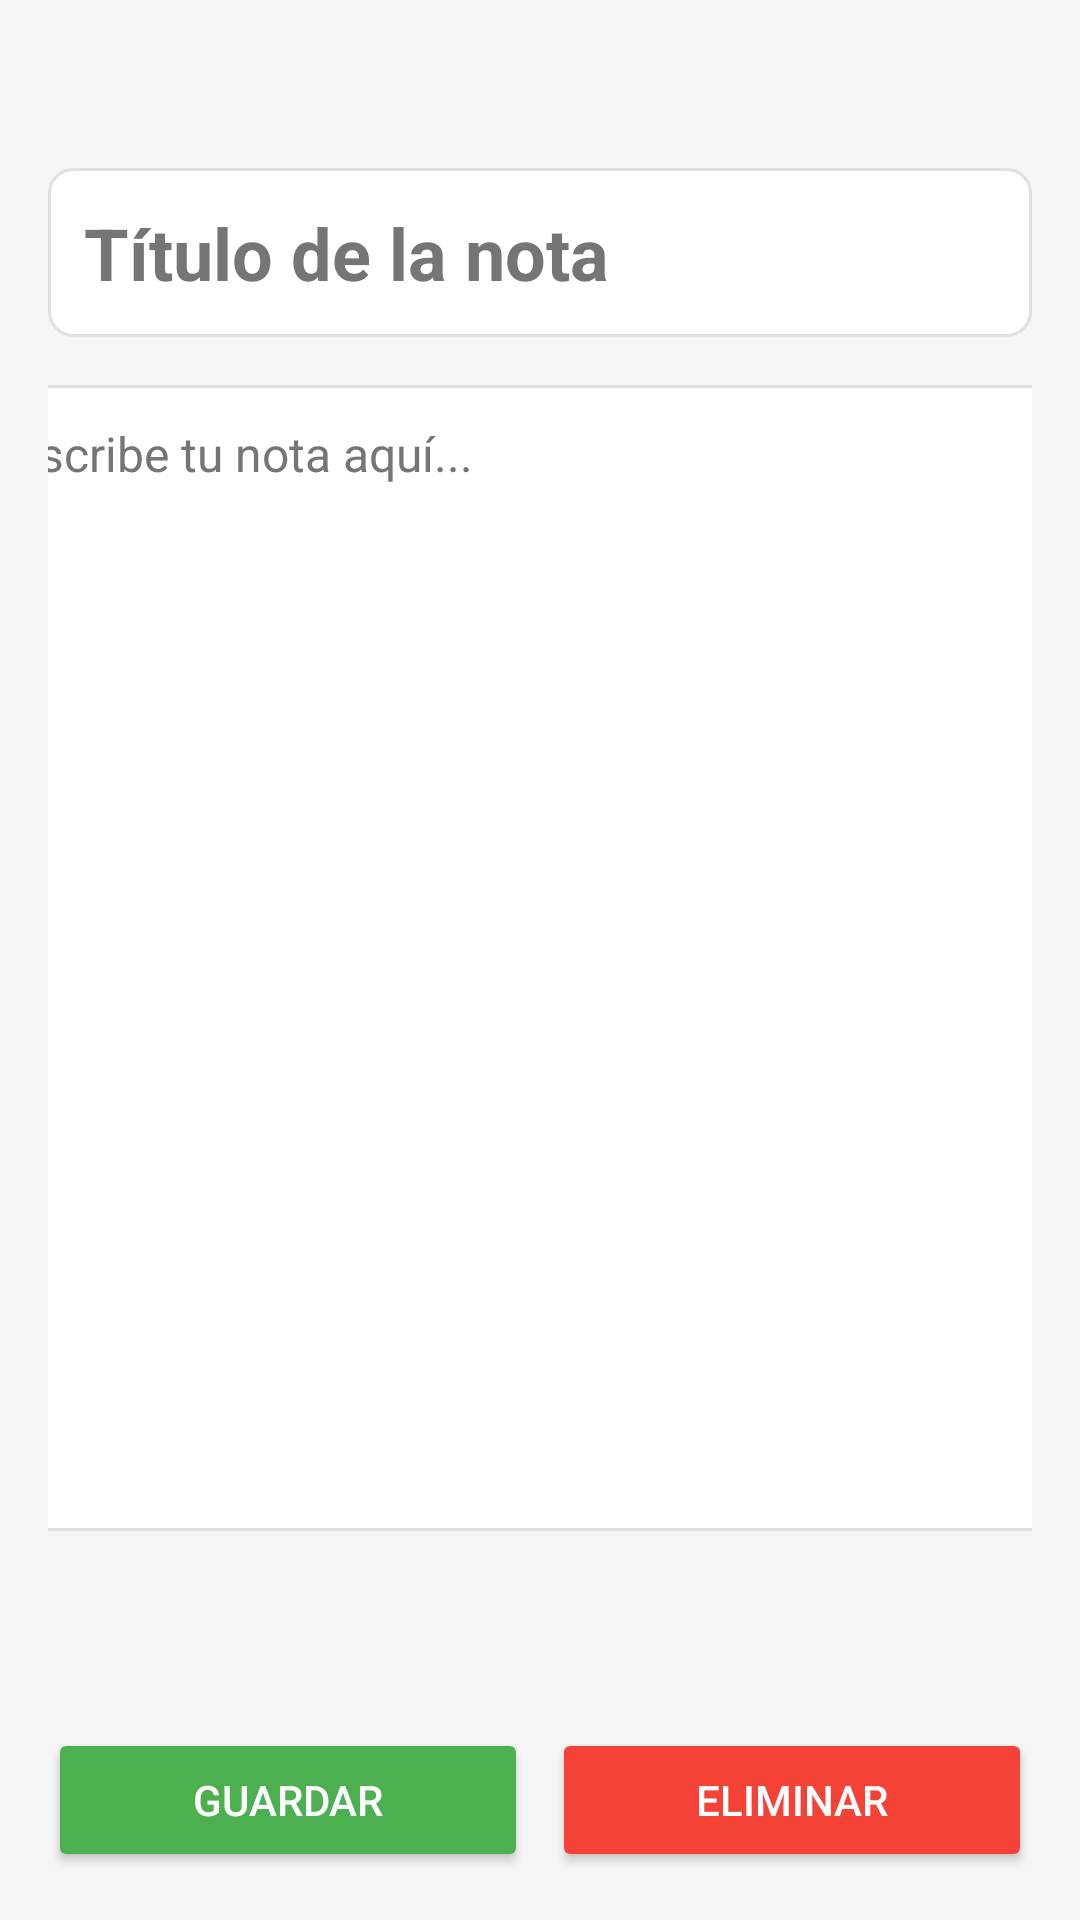

Reconstruct the res/layout file that produces this screen, plus the resources it refers to.
<!-- AndroidManifest.xml: application theme Theme.NotasApp -->
<!-- res/layout/activity_detalle_nota.xml -->
<?xml version="1.0" encoding="utf-8"?>
<androidx.constraintlayout.widget.ConstraintLayout xmlns:android="http://schemas.android.com/apk/res/android"
    xmlns:app="http://schemas.android.com/apk/res-auto"
    xmlns:tools="http://schemas.android.com/tools"
    android:layout_width="match_parent"
    android:layout_height="match_parent"
    android:padding="16dp"
    android:background="@color/light_gray"
    tools:context=".DetalleNotaActivity">

    

    <Spinner
        android:id="@+id/spinnerDetalleCategoria"
        android:layout_width="0dp"
        android:layout_height="wrap_content"
        android:padding="12dp"
        android:background="@drawable/spinner_background"
        app:layout_constraintEnd_toEndOf="parent"
        app:layout_constraintHorizontal_bias="0.0"
        app:layout_constraintStart_toStartOf="parent"
        app:layout_constraintTop_toTopOf="parent" />

    <EditText
        android:id="@+id/etTitulo"
        android:layout_width="0dp"
        android:layout_height="wrap_content"
        android:hint="Título de la nota"
        android:textSize="24sp"
        android:textStyle="bold"
        android:inputType="textCapSentences"
        android:background="@drawable/edittext_background"
        android:padding="12dp"
        android:maxLines="2"
        android:layout_marginTop="16dp"
        android:textColor="@color/dark_gray"
        android:textColorHint="@color/text_secondary"
        app:layout_constraintTop_toBottomOf="@id/spinnerDetalleCategoria"
        app:layout_constraintStart_toStartOf="parent"
        app:layout_constraintEnd_toEndOf="parent" />


    

    <EditText
        android:id="@+id/etContenido"
        android:layout_width="377dp"
        android:layout_height="382dp"
        android:background="@drawable/edittext_background"
        android:gravity="top"
        android:hint="Escribe tu nota aquí..."
        android:inputType="textMultiLine"
        android:overScrollMode="ifContentScrolls"
        android:padding="12dp"
        android:textSize="16sp"
        android:layout_marginTop="16dp"
        android:layout_marginBottom="16dp"
        android:textColor="@color/dark_gray"
        android:textColorHint="@color/text_secondary"
        app:layout_constraintTop_toBottomOf="@id/etTitulo"
        app:layout_constraintStart_toStartOf="parent"
        app:layout_constraintEnd_toEndOf="parent" />

    <LinearLayout
        android:id="@+id/llButtons"
        android:layout_width="0dp"
        android:layout_height="wrap_content"
        android:orientation="horizontal"
        app:layout_constraintBottom_toBottomOf="parent"
        app:layout_constraintStart_toStartOf="parent"
        app:layout_constraintEnd_toEndOf="parent">

        <Button
            android:id="@+id/btnGuardar"
            android:layout_width="0dp"
            android:layout_height="wrap_content"
            android:layout_weight="1"
            android:text="Guardar"
            android:textColor="@android:color/white"
            android:backgroundTint="@color/accent_color"
            android:layout_marginEnd="4dp"
            app:cornerRadius="8dp"/>

        <Button
            android:id="@+id/btnEliminar"
            android:layout_width="0dp"
            android:layout_height="wrap_content"
            android:layout_weight="1"
            android:text="Eliminar"
            android:textColor="@android:color/white"
            android:backgroundTint="@color/delete_color"
            android:layout_marginStart="4dp"
            app:cornerRadius="8dp"/>

    </LinearLayout>

</androidx.constraintlayout.widget.ConstraintLayout>
<!-- resources referenced by this layout -->
<resources>
  <color name="accent_color">#4CAF50</color>
  <color name="dark_gray">#333333</color>
  <color name="delete_color">#F44336</color>
  <color name="light_gray">#F5F5F5</color>
  <color name="text_secondary">#757575</color>
  <!-- drawable edittext_background (drawable) -->
  <?xml version="1.0" encoding="utf-8"?>
  <shape xmlns:android="http://schemas.android.com/apk/res/android" android:shape="rectangle">
      <solid android:color="@color/white"/>
      <corners android:radius="8dp"/>
      <stroke android:width="1dp" android:color="@color/medium_gray"/>
  </shape>
  <style name="Theme.NotasApp" parent="Base.Theme.NotasApp" />
  <color name="white">#FFFFFFFF</color>
  <color name="medium_gray">#E0E0E0</color>
  <style name="Base.Theme.NotasApp" parent="Theme.Material3.DayNight.NoActionBar">
          
          
      </style>
</resources>
